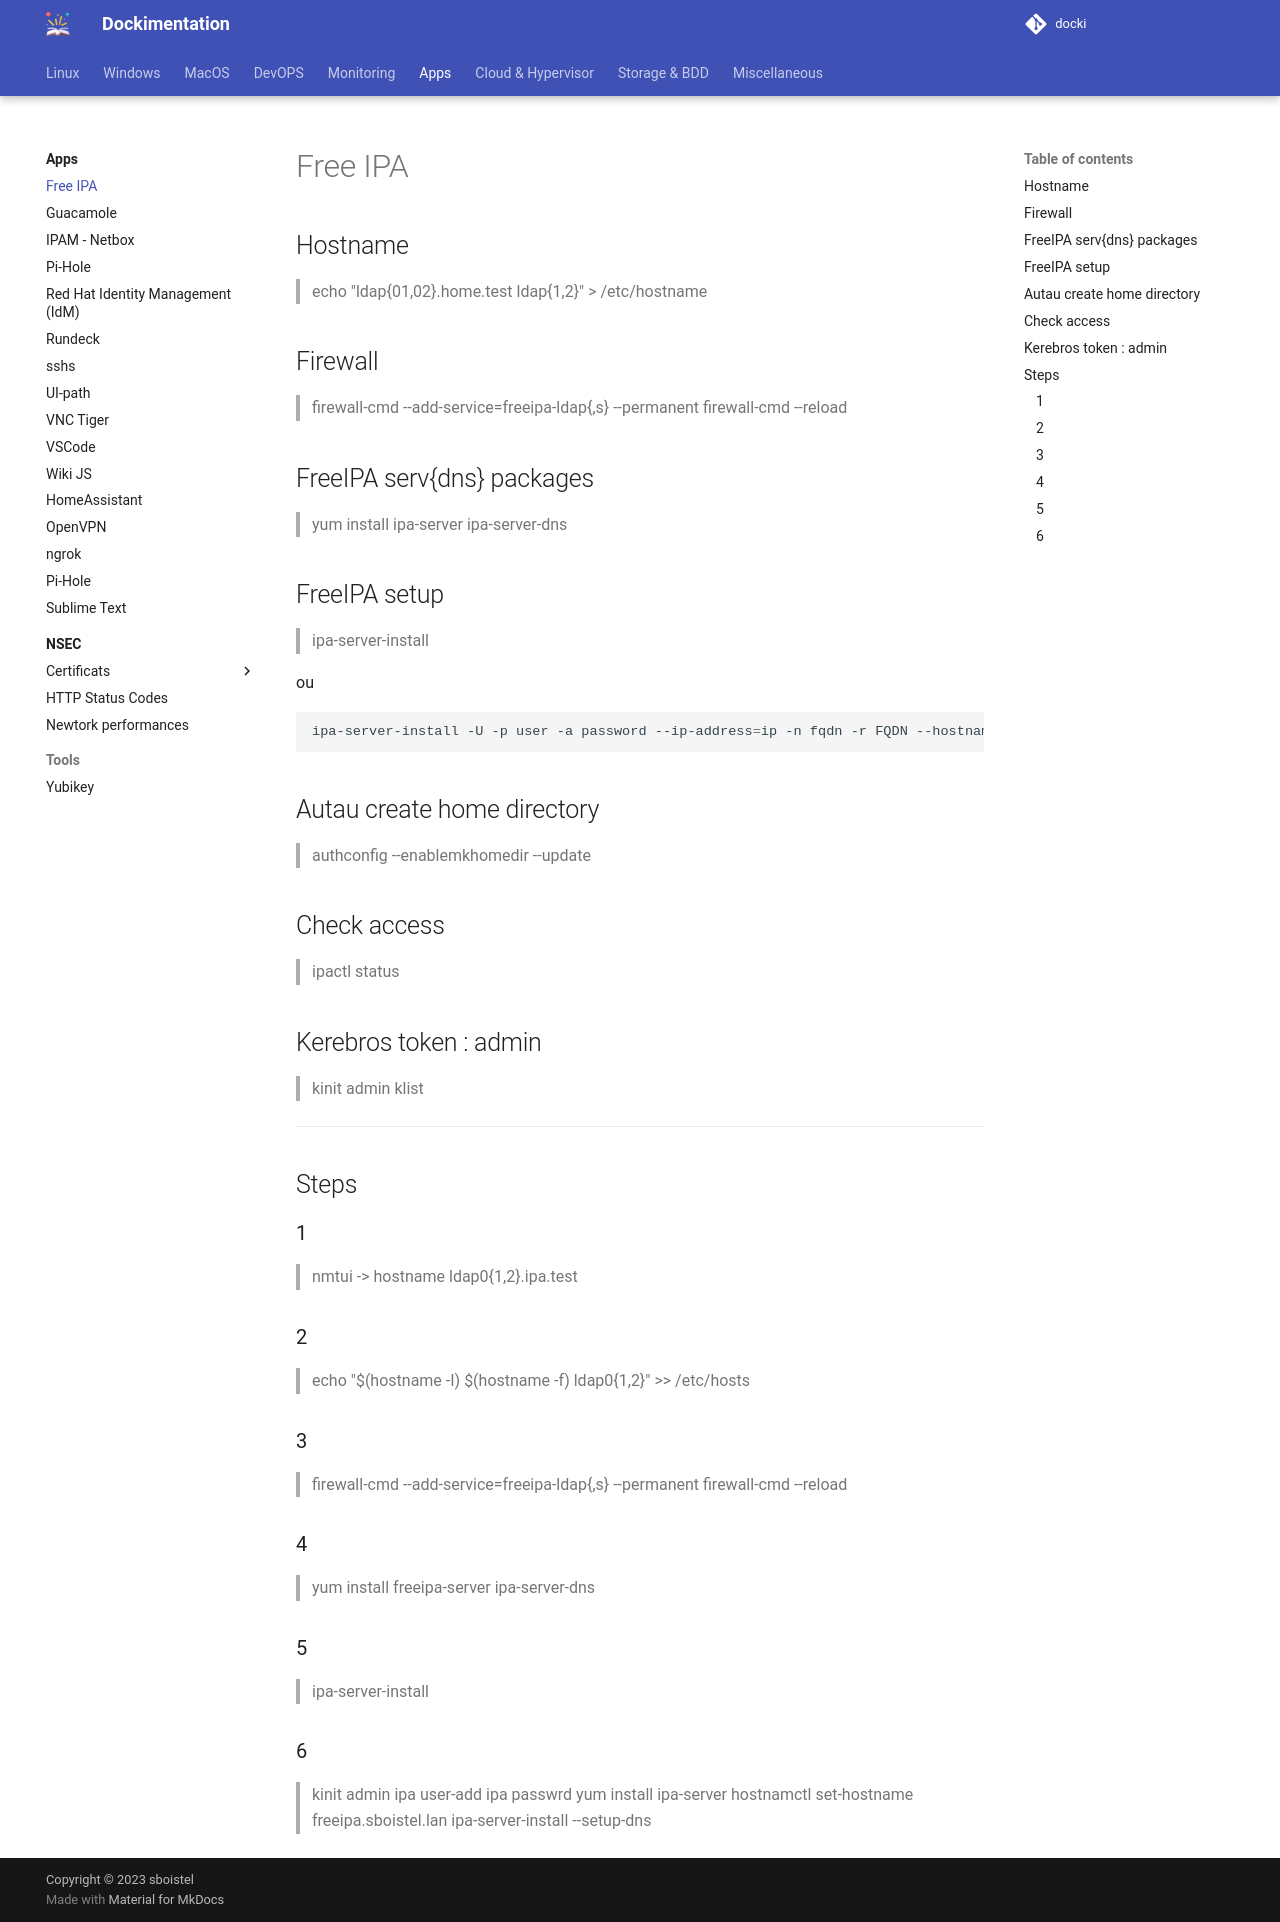

repository: sboistel/docki · page: app/freeipa/index.html · generator: mkdocs

# Free IPA

## Hostname
> echo "ldap{01,02}.home.test ldap{1,2}" > /etc/hostname

## Firewall
> firewall-cmd --add-service=freeipa-ldap{,s} --permanent
> firewall-cmd --reload

## FreeIPA serv{dns} packages
> yum install ipa-server ipa-server-dns

## FreeIPA setup
> ipa-server-install

ou

```bash
ipa-server-install -U -p user -a password --ip-address=ip -n fqdn -r FQDN --hostname=${hostname -f} --setup-dns --auto-reverse
```

## Autau create home directory
> authconfig --enablemkhomedir --update

## Check access
> ipactl status

## Kerebros token : admin
> kinit admin
> klist

---
## Steps

### 1
> nmtui -> hostname ldap0{1,2}.ipa.test

### 2
> echo "$(hostname -I) $(hostname -f) ldap0{1,2}" >> /etc/hosts

### 3
> firewall-cmd --add-service=freeipa-ldap{,s} --permanent
> firewall-cmd --reload

### 4
> yum install freeipa-server ipa-server-dns

###5
> ipa-server-install

### 6 
> kinit admin
> ipa user-add
> ipa passwrd
> yum install ipa-server
> hostnamctl set-hostname freeipa.sboistel.lan
> ipa-server-install --setup-dns
